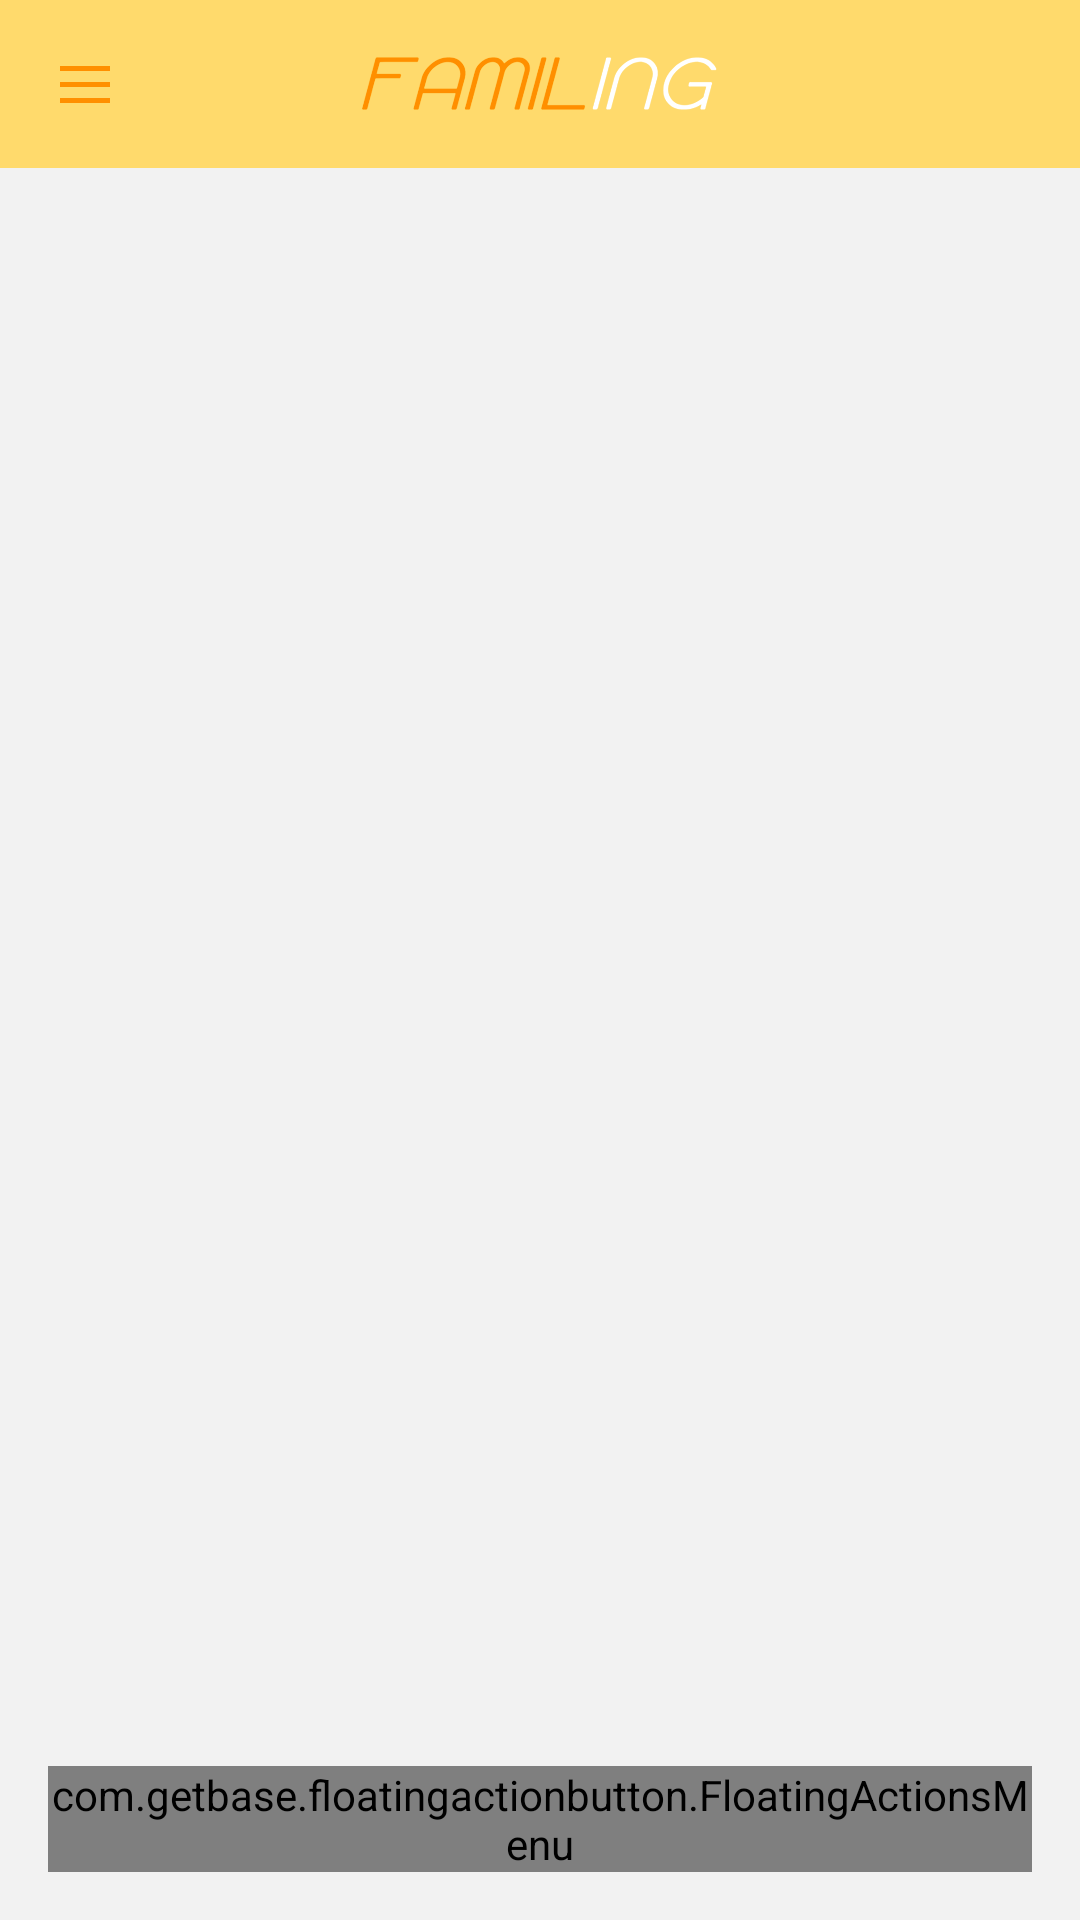

Android layout source for this screen:
<!-- AndroidManifest.xml: activity theme AppTheme -->
<!-- res/layout/activity_main.xml -->
<android.support.v4.widget.DrawerLayout xmlns:android="http://schemas.android.com/apk/res/android"
    xmlns:fab="http://schemas.android.com/tools"
    xmlns:app="http://schemas.android.com/apk/res-auto"
    android:id="@+id/drawer_layout"
    android:layout_width="match_parent"
    android:layout_height="match_parent">

    
    <FrameLayout
        android:background="#f2f2f2"
        android:layout_width="match_parent"
        android:layout_height="match_parent">

        <LinearLayout
            android:layout_width="match_parent"
            android:layout_height="match_parent"
            android:orientation="vertical">

            <RelativeLayout
                android:layout_width="match_parent"
                android:layout_height="56dp"
                android:background="#ffda6c">

                <ImageView
                    android:layout_width="wrap_content"
                    android:layout_height="match_parent"
                    android:paddingLeft="20dp"
                    android:paddingRight="20dp"
                    android:src="@drawable/btn_sideopen" />

                <ImageView
                    android:layout_width="wrap_content"
                    android:layout_height="wrap_content"
                    android:layout_centerInParent="true"
                    android:src="@drawable/logo_mothermenu" />
            </RelativeLayout>

            <android.support.v4.view.ViewPager
                android:id="@+id/ViewPager"
                android:layout_width="match_parent"
                android:layout_height="match_parent"></android.support.v4.view.ViewPager>
        </LinearLayout>

        <com.getbase.floatingactionbutton.FloatingActionsMenu
            android:id="@+id/float_menu"
            android:layout_width="match_parent"
            android:layout_height="wrap_content"
            android:layout_alignParentBottom="true"
            android:layout_alignParentRight="true"
            android:layout_gravity="right|bottom"
            android:layout_margin="16dp"
            app:fab_addButtonColorNormal="#ff8f00"
            app:fab_addButtonColorPressed="#ffda6c"
            app:fab_labelStyle="@style/menu_labels_style"
            app:fab_labelsPosition="left">

            <com.getbase.floatingactionbutton.FloatingActionButton
                android:id="@+id/post1"
                app:fab_iconSrc="@drawable/ic_float_how"
                android:background="@drawable/fab_label_background"
                android:layout_width="wrap_content"
                android:layout_height="wrap_content"/>

            <com.getbase.floatingactionbutton.FloatingActionButton
                android:id="@+id/post2"
                app:fab_iconSrc="@drawable/ic_float_normal"
                android:background="@drawable/fab_label_background"
                android:layout_width="wrap_content"
                android:layout_height="wrap_content"/>

            <com.getbase.floatingactionbutton.FloatingActionButton
                android:id="@+id/post3"
                app:fab_iconSrc="@drawable/ic_float_please"
                android:background="@drawable/fab_label_background"
                android:layout_width="wrap_content"
                android:layout_height="wrap_content"/>

            <com.getbase.floatingactionbutton.FloatingActionButton
                android:id="@+id/post4"
                app:fab_iconSrc="@drawable/ic_float_target"
                android:background="@drawable/fab_label_background"
                android:layout_width="wrap_content"
                android:layout_height="wrap_content"/>
        </com.getbase.floatingactionbutton.FloatingActionsMenu>
    </FrameLayout>

    <LinearLayout
        android:id="@+id/drawer"
        android:layout_width="280dp"
        android:layout_height="match_parent"
        android:layout_gravity="start"
        android:background="#fff"
        android:dividerHeight="0dp"
        android:orientation="vertical">

        <include layout="@layout/main_drawer" />
    </LinearLayout>
</android.support.v4.widget.DrawerLayout>
<!-- res/layout/main_drawer.xml (included above) -->
<?xml version="1.0" encoding="utf-8"?>
<LinearLayout xmlns:android="http://schemas.android.com/apk/res/android"
    android:orientation="vertical" android:layout_width="match_parent"
    android:background="#FF83B2"
    android:layout_height="match_parent">

    <TextView
        android:text="asdfafasdf"
        android:gravity="center"
        android:layout_width="match_parent"
        android:layout_height="150dp" />
    <ListView
        android:id="@+id/drawer_listview"
        android:layout_width="match_parent"
        android:layout_height="match_parent"></ListView>
</LinearLayout>
<!-- resources referenced by this layout -->
<resources>
  <!-- drawable btn_sideopen: png bitmap (drawable-xxhdpi, 999 bytes) -->
  <!-- drawable fab_label_background (drawable) -->
  <shape xmlns:android="http://schemas.android.com/apk/res/android">
      <solid android:color="#B2000000" />
      <padding
          android:bottom="4dp"
          android:left="16dp"
          android:right="16dp"
          android:top="4dp" />
      <corners android:radius="2dp" />
  </shape>
  <!-- drawable ic_float_how: png bitmap (drawable-xxhdpi, 2294 bytes) -->
  <!-- drawable ic_float_normal: png bitmap (drawable-xxhdpi, 1936 bytes) -->
  <!-- drawable ic_float_please: png bitmap (drawable-xxhdpi, 2268 bytes) -->
  <!-- drawable ic_float_target: png bitmap (drawable-xxhdpi, 2817 bytes) -->
  <!-- drawable logo_mothermenu: png bitmap (drawable-xxhdpi, 10065 bytes) -->
  <style name="menu_labels_style">
          <item name="android:background">@drawable/fab_label_background</item>
          <item name="android:textColor">#fff</item>
          <item name="android:textSize">17dp</item>
      </style>
  <style name="AppTheme" parent="Theme.AppCompat.Light.NoActionBar">
          
      </style>
</resources>
